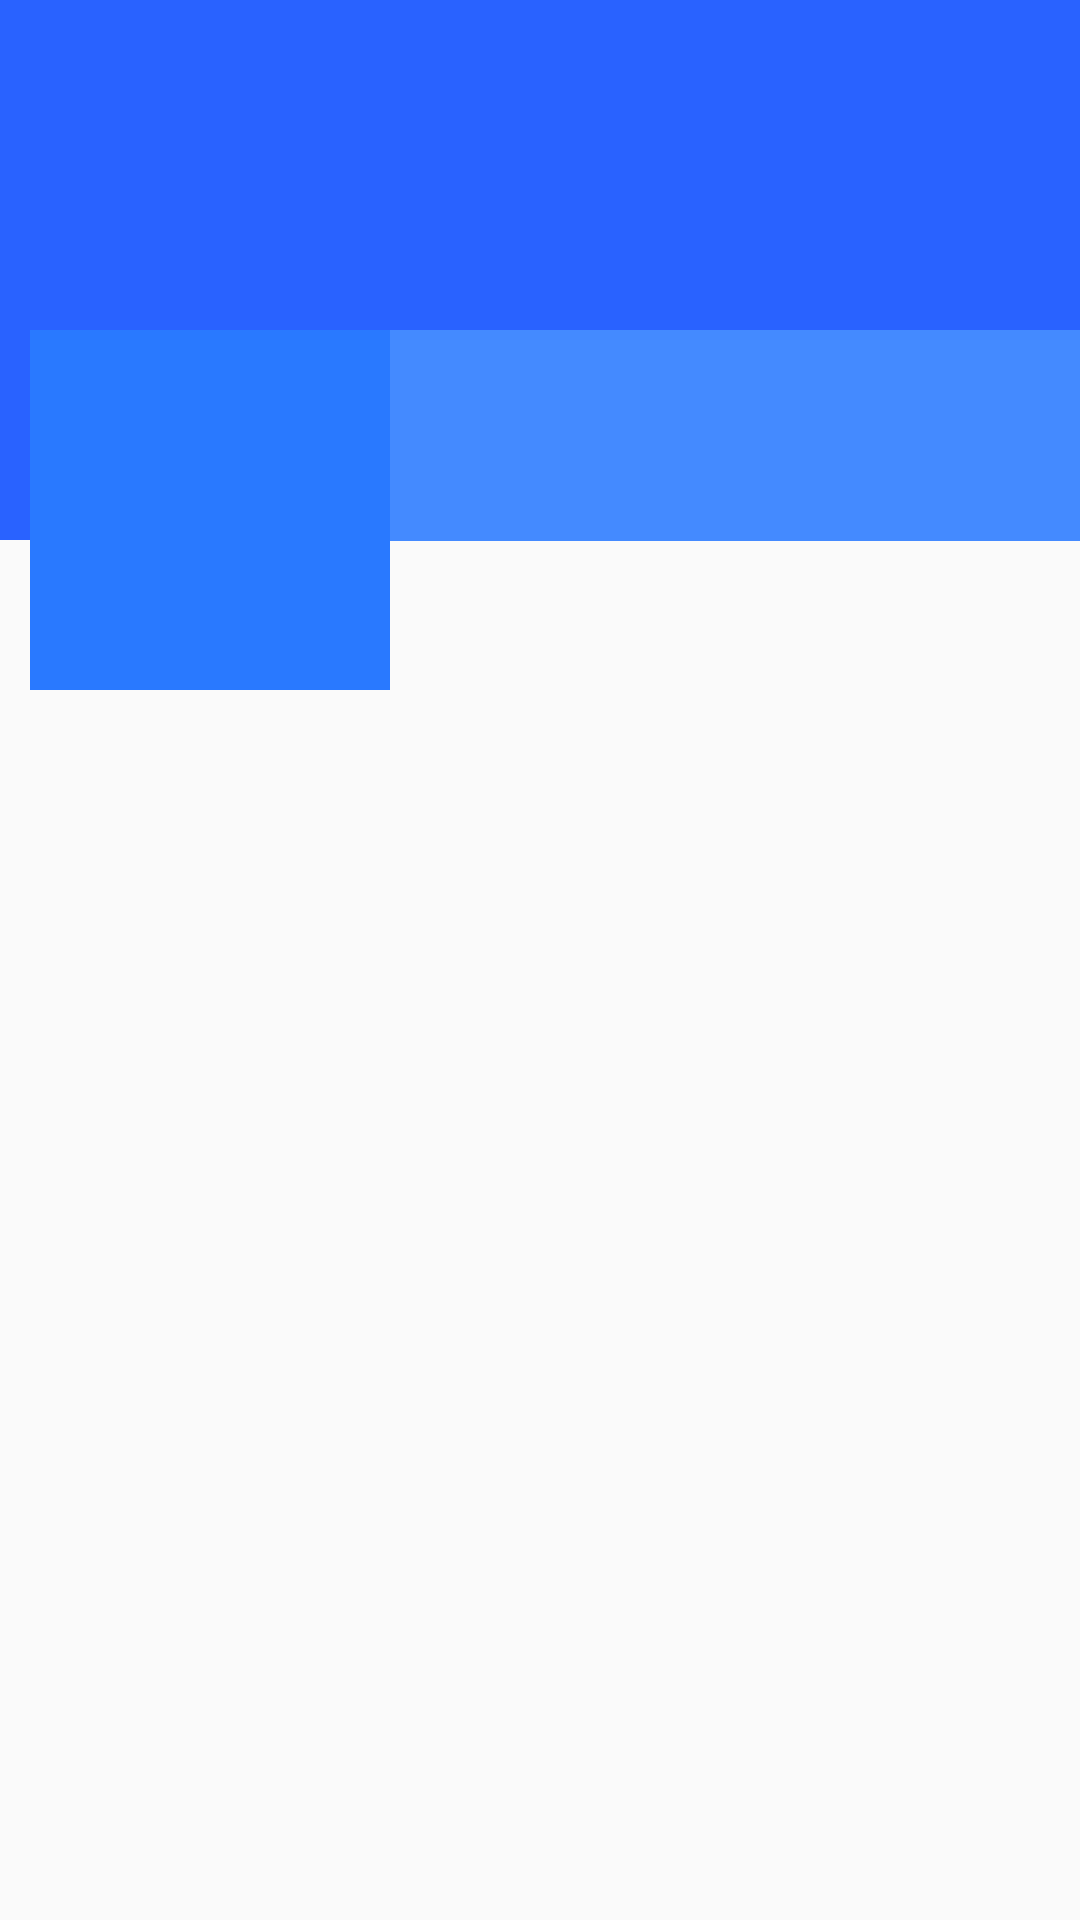

Produce the Android XML layout that renders to this screen, including the resource entries it uses.
<!-- AndroidManifest.xml: application theme AppTheme -->
<!-- res/layout/activity_others_profile.xml -->
<?xml version="1.0" encoding="utf-8"?>
<ScrollView xmlns:android="http://schemas.android.com/apk/res/android"
    xmlns:app="http://schemas.android.com/apk/res-auto"
    xmlns:tools="http://schemas.android.com/tools"
    android:layout_width="match_parent"
    android:layout_height="match_parent"
    tools:context=".Activity.OthersProfileActivity">

    <RelativeLayout
        android:layout_width="match_parent"
        android:layout_height="wrap_content">

        <ImageView
            android:id="@+id/coverPhotoImageView"
            android:layout_width="match_parent"
            android:layout_height="180dp"
            android:background="@color/colorPrimaryDark">

        </ImageView>

        <LinearLayout
            android:id="@+id/linearLayout"
            android:layout_width="match_parent"
            android:layout_height="120dp"
            android:layout_marginTop="110dp"
            android:orientation="horizontal">

            <ImageView
                android:id="@+id/profileImage"
                android:layout_width="120dp"
                android:layout_height="120dp"
                android:layout_marginLeft="10dp"
                android:background="@color/colorPrimary"
                android:padding="5dp"
                android:scaleType="fitXY"
                android:src="@drawable/profile_image" />

            <LinearLayout
                android:layout_width="match_parent"
                android:layout_height="wrap_content"
                android:background="#448AFF"
                android:orientation="vertical">

                <TextView
                    android:id="@+id/nameTextView"
                    android:layout_width="match_parent"
                    android:layout_height="wrap_content"
                    android:layout_marginStart="5dp"
                    android:layout_marginLeft="10dp"
                    android:textColor="@color/colorWhite"
                    android:textSize="24sp"
                    tools:text="Name" />

                <TextView
                    android:id="@+id/emailTextView"
                    android:layout_width="match_parent"
                    android:layout_height="wrap_content"
                    android:layout_marginStart="5dp"
                    android:layout_marginLeft="10dp"
                    android:textColor="@color/colorWhite"
                    tools:text="Email" />

                <TextView
                    android:id="@+id/phoneTextView"
                    android:layout_width="match_parent"
                    android:layout_height="wrap_content"
                    android:layout_marginStart="5dp"
                    android:layout_marginLeft="10dp"
                    android:textColor="@color/colorWhite"
                    tools:text="Phone Number" />


            </LinearLayout>

        </LinearLayout>

        <androidx.recyclerview.widget.RecyclerView
            android:id="@+id/recyclerviewposts"
            android:layout_width="match_parent"
            android:layout_height="match_parent"
            android:layout_below="@id/linearLayout" />

    </RelativeLayout>

</ScrollView>
<!-- resources referenced by this layout -->
<resources>
  <color name="colorPrimary">#2979FF</color>
  <color name="colorPrimaryDark">#2962FF</color>
  <color name="colorWhite">#FFFFFF</color>
  <style name="AppTheme" parent="Theme.AppCompat.Light.DarkActionBar">
          
          <item name="colorPrimary">@color/colorPrimary</item>
          <item name="colorPrimaryDark">@color/colorPrimaryDark</item>
          <item name="colorAccent">@color/colorAccent</item>
      </style>
  <color name="colorAccent">#03DAC5</color>
</resources>
